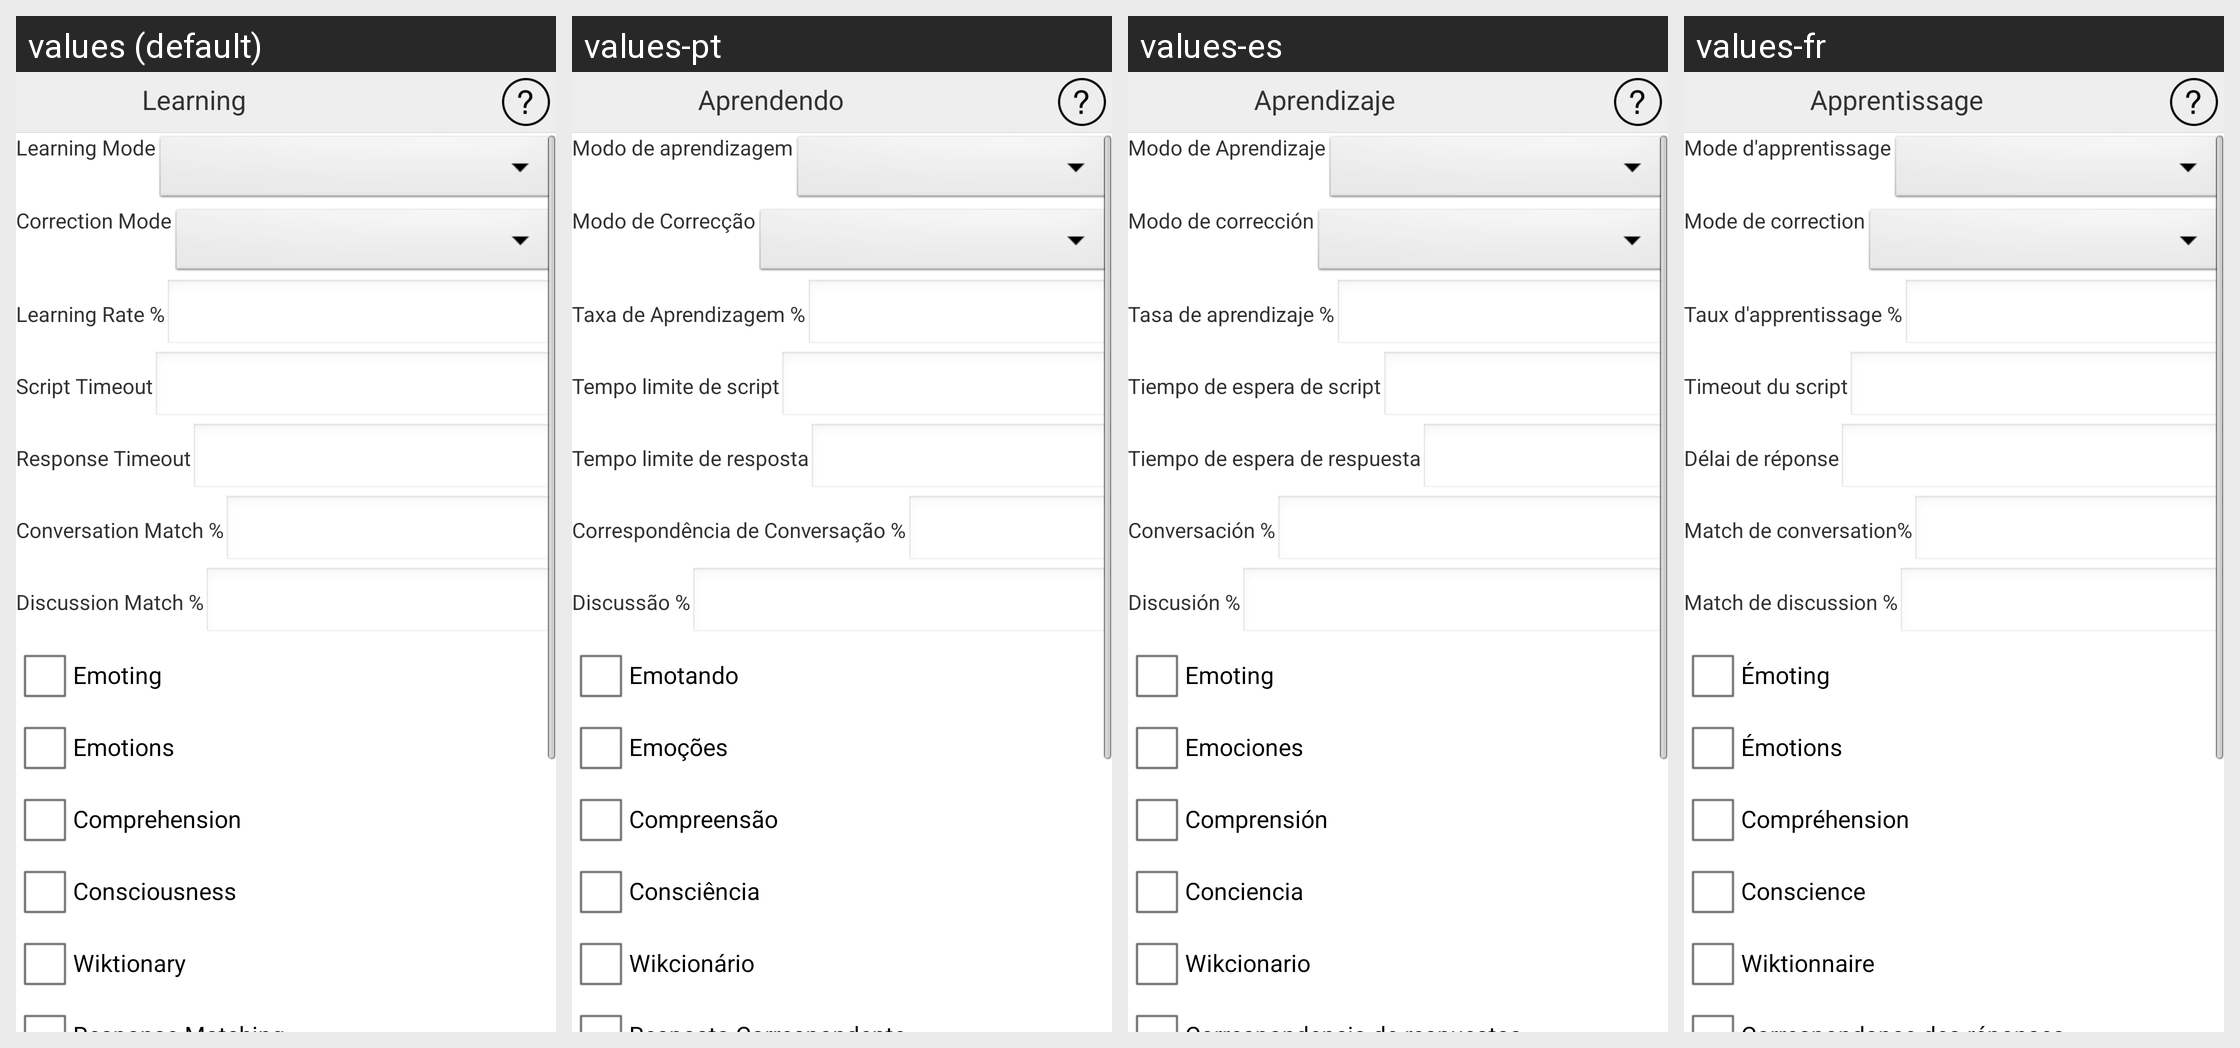

The Android screen above is rendered under several locales of the same app. Produce the string resources it draws, with the default and per-locale values.
Android screen res/layout/activity_learning.xml rendered under 4 locales, left to right: values (default), values-pt, values-es, values-fr. Device: Nexus 5 (rendered at 1080×1920; each locale shown at half size, 540×960, under a caption strip naming it); theme AppTheme.
Other locales in the repository, not shown: values-de, values-ja, values-ru, values-zh.
Strings drawn on this screen, with the default value and each locale's value (text and hints the layout hard-codes, and strings that could not be matched under every locale, appear in the picture but are not listed):

learning
  values: Learning
  values-pt: Aprendendo
  values-es: Aprendizaje
  values-fr: Apprentissage

learningMode
  values: Learning Mode
  values-pt: Modo de aprendizagem
  values-es: Modo de Aprendizaje
  values-fr: Mode d'apprentissage

correctionMode
  values: Correction Mode
  values-pt: Modo de Correcção
  values-es: Modo de corrección
  values-fr: Mode de correction

learningRate
  values: Learning Rate %
  values-pt: Taxa de Aprendizagem %
  values-es: Tasa de aprendizaje %
  values-fr: Taux d'apprentissage %

scriptTimeout
  values: Script Timeout
  values-pt: Tempo limite de script
  values-es: Tiempo de espera de script
  values-fr: Timeout du script

responseTimeout
  values: Response Timeout
  values-pt: Tempo limite de resposta
  values-es: Tiempo de espera de respuesta
  values-fr: Délai de réponse

conversationMatch
  values: Conversation Match %
  values-pt: Correspondência de Conversação %
  values-es: Conversación %
  values-fr: Match de conversation%

discussionMatch
  values: Discussion Match %
  values-pt: Discussão %
  values-es: Discusión %
  values-fr: Match de discussion %

emoting
  values: Emoting
  values-pt: Emotando
  values-es: Emoting
  values-fr: Émoting

emotions
  values: Emotions
  values-pt: Emoções
  values-es: Emociones
  values-fr: Émotions

comprehension
  values: Comprehension
  values-pt: Compreensão
  values-es: Comprensión
  values-fr: Compréhension

consciousness
  values: Consciousness
  values-pt: Consciência
  values-es: Conciencia
  values-fr: Conscience

wiktionary
  values: Wiktionary
  values-pt: Wikcionário
  values-es: Wikcionario
  values-fr: Wiktionnaire
